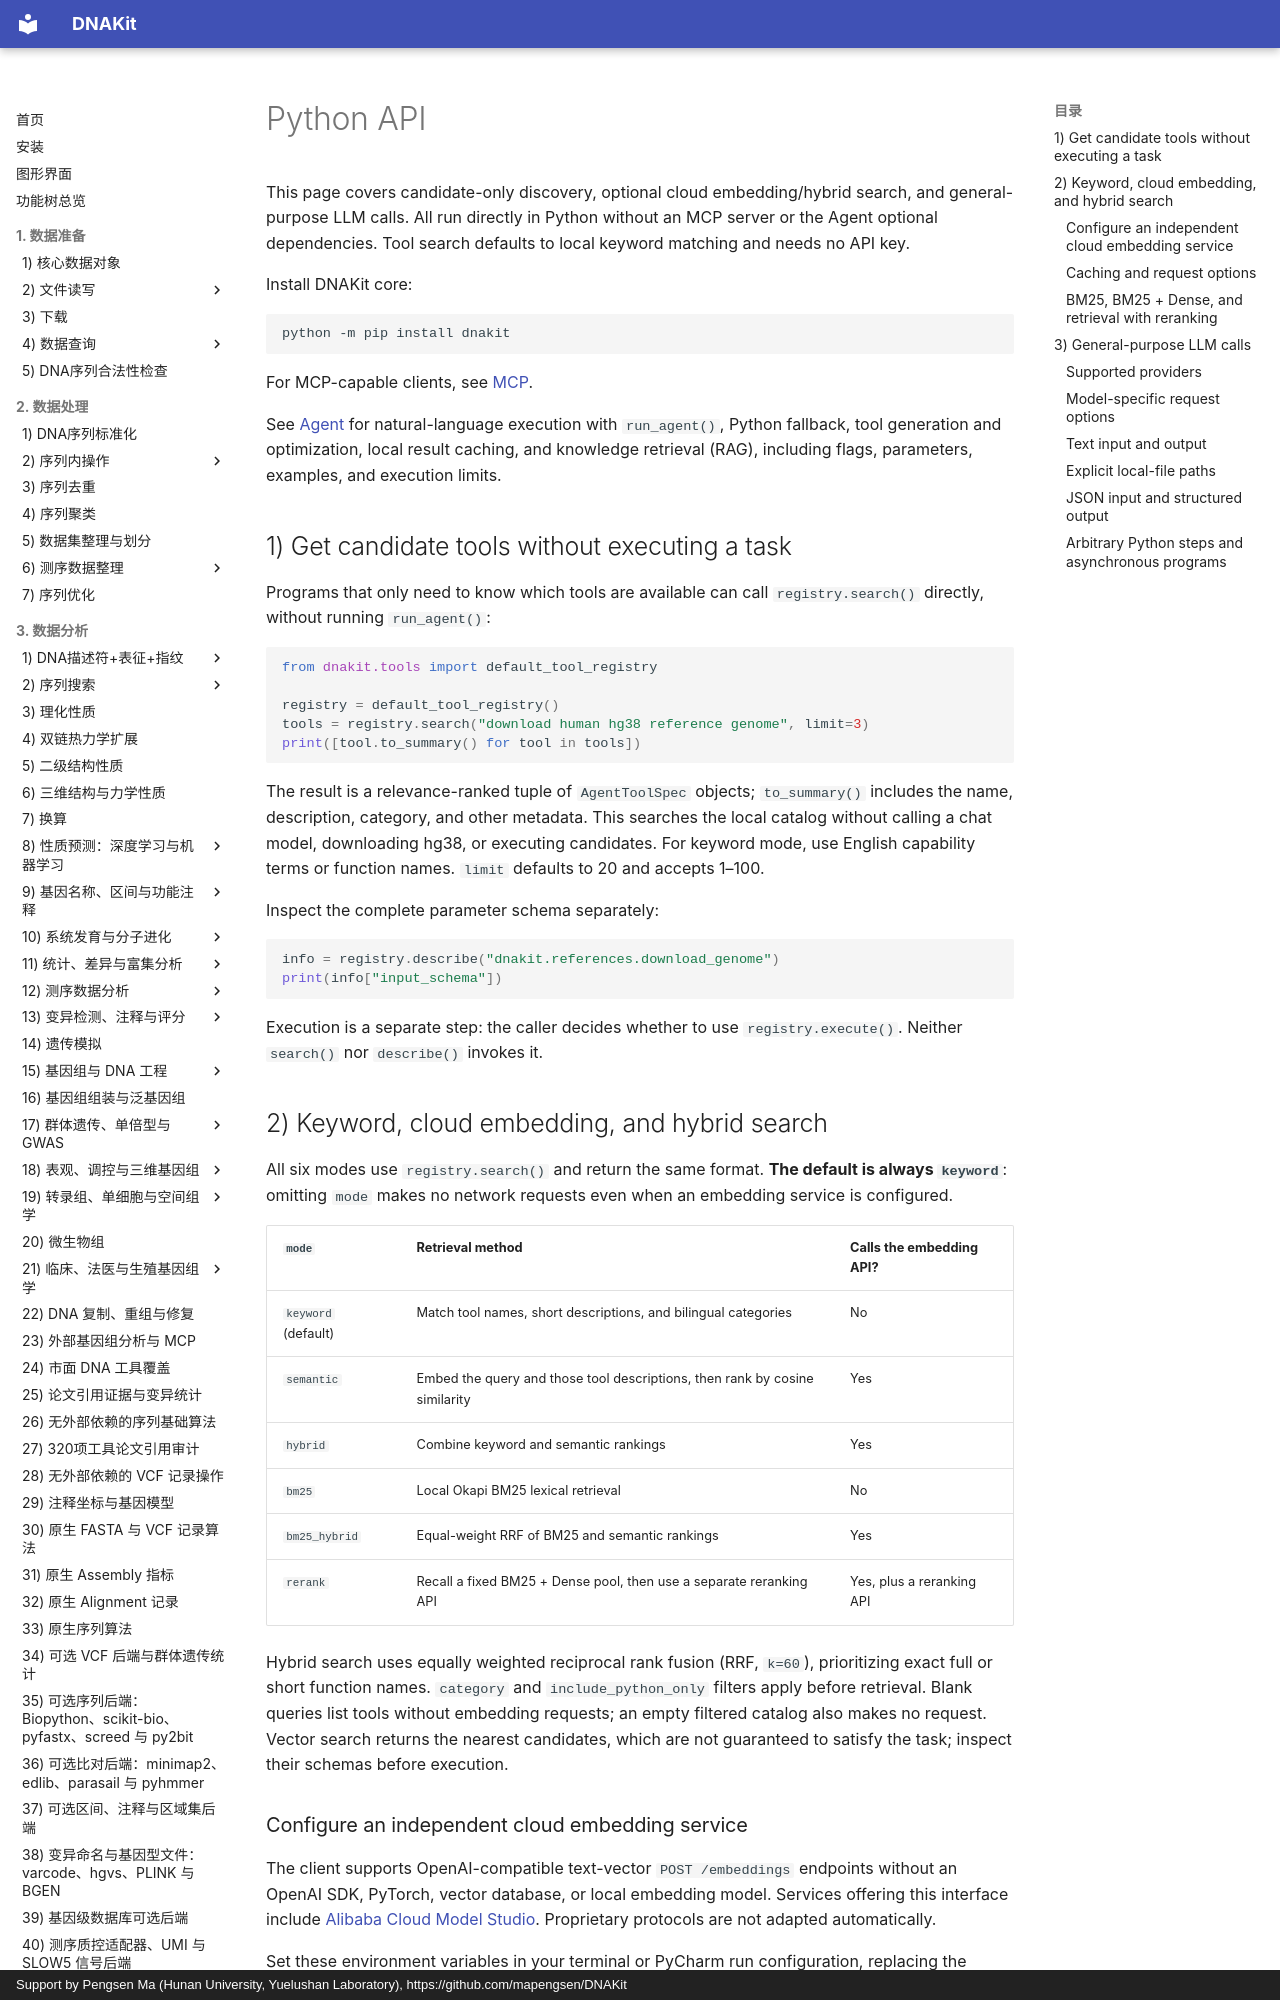

repository: mapengsen/DNAKit · page: llm_tools/python_api.en/index.html · generator: mkdocs · copyright: Support by Pengsen Ma (Hunan University, Yuelushan Laboratory), https://github.com/mapengsen/DNAKit

# Python API

This page covers candidate-only discovery, optional cloud embedding/hybrid search, and general-purpose LLM calls. All run directly in Python without an MCP server or the Agent optional dependencies. Tool search defaults to local keyword matching and needs no API key.

Install DNAKit core:

```bash
python -m pip install dnakit
```

For MCP-capable clients, see [MCP](mcp.md).

<span id="agent-tool-calling"></span>

See [Agent](agent.md#agent-actions) for natural-language execution with `run_agent()`, Python fallback, tool generation and optimization, local result caching, and knowledge retrieval (RAG), including flags, parameters, examples, and execution limits.

<span id="tool-discovery"></span>

## 1) Get candidate tools without executing a task

Programs that only need to know which tools are available can call `registry.search()` directly, without running `run_agent()`:

```python
from dnakit.tools import default_tool_registry

registry = default_tool_registry()
tools = registry.search("download human hg38 reference genome", limit=3)
print([tool.to_summary() for tool in tools])
```

The result is a relevance-ranked tuple of `AgentToolSpec` objects; `to_summary()` includes the name, description, category, and other metadata. This searches the local catalog without calling a chat model, downloading hg38, or executing candidates. For keyword mode, use English capability terms or function names. `limit` defaults to 20 and accepts 1–100.

Inspect the complete parameter schema separately:

```python
info = registry.describe("dnakit.references.download_genome")
print(info["input_schema"])
```

Execution is a separate step: the caller decides whether to use `registry.execute()`. Neither `search()` nor `describe()` invokes it.

<span id="tool-search-modes"></span>

## 2) Keyword, cloud embedding, and hybrid search

All six modes use `registry.search()` and return the same format. **The default is always `keyword`**: omitting `mode` makes no network requests even when an embedding service is configured.

| `mode` | Retrieval method | Calls the embedding API? |
| --- | --- | --- |
| `keyword` (default) | Match tool names, short descriptions, and bilingual categories | No |
| `semantic` | Embed the query and those tool descriptions, then rank by cosine similarity | Yes |
| `hybrid` | Combine keyword and semantic rankings | Yes |
| `bm25` | Local Okapi BM25 lexical retrieval | No |
| `bm25_hybrid` | Equal-weight RRF of BM25 and semantic rankings | Yes |
| `rerank` | Recall a fixed BM25 + Dense pool, then use a separate reranking API | Yes, plus a reranking API |

Hybrid search uses equally weighted reciprocal rank fusion (RRF, `k=60`), prioritizing exact full or short function names. `category` and `include_python_only` filters apply before retrieval. Blank queries list tools without embedding requests; an empty filtered catalog also makes no request. Vector search returns the nearest candidates, which are not guaranteed to satisfy the task; inspect their schemas before execution.
